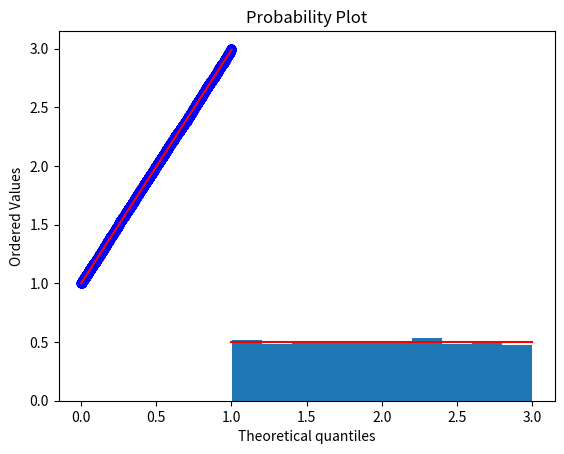

Reproduce this figure in Python.
# Numeri pseudo-casuali distribuiti uniformemente

# PDF 8, pag 15

import numpy as np
import matplotlib.pyplot as plt
from scipy.stats import uniform, probplot

a = 1
b = 3
N = 10**4
X = np.random.rand(N) # N numeri casuali distribuiti uniformemente tra 0 e 1

Y = a + X * (b - a)

xx = np.linspace(a, b, 1000)
yy = uniform.pdf(xx, a, b - a)

plt.hist(Y, density=True)
plt.plot(xx, yy, 'r')
plt.title('Distribuzione uniforme')
plt.show()

probplot(Y, dist=uniform, plot=plt)
plt.show()